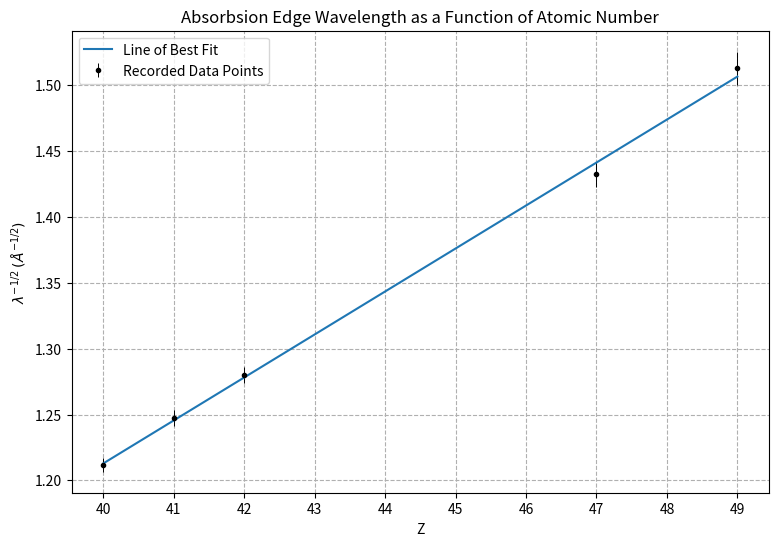

The script that saved this image:
#!/usr/bin/env python3
# -*- coding: utf-8 -*-
"""
Created on Thu Feb 15 14:27:24 2024

[redacted]
"""

import scipy as sp
import numpy as np
import matplotlib.pyplot as plt


m = (11.2-4.4)/0.1
y1 = 4.4
x1 = 6.2 
yw = 4.63739919


def standdev(x):
    return(np.sqrt(np.mean(x)))

def linfit(x):
    return(m*x +y1 -m*x1 - yw)

def linfit2(x,a,b): 
    return(a*x + b)
    

countrateAg = [14.1,12.8,13.1,13.7,17.3]

countrateZr = [11.0,10.1,11.4,10.9,12.0,14.7]

countrateNb = [0.9, 0.7, 1.4, 1.2, 0.9, 1.5, 1.1, 1.5, 2.5]

countrateIn = [0.5, 0.1, 0.9, 0.2, 0.2, 0.3, 0.6, 1.9]

countrateMo = [1.5, 1.1, 1.4, 1.4, 1.1, 1.6, 1.7,  2.5]

countrates = [countrateAg, countrateZr, countrateNb, countrateIn, countrateMo]

thevalue = np.zeros(6)

# for i in range(len(countrates)): 
#     print(np.mean(countrates[i]),2.5*standdev(countrates[i]))
#     thevalue[i]=(np.mean(countrates[i])+2.5*standdev(countrates[i]))
    
# print(thevalue)


# print(sp.optimize.root(linfit,6.25))

thetas = [4.951, 6.925, 6.535, 4.436, 6.203]
dthetas = [0.06214611, 0.05373165, 0.05805872, 0.07126616, 0.05113079]

# thetas = (np.pi/180)*thetas

lambdas = [ 5.648*np.sin((np.pi/180)*x) for x in thetas]
dlambdas = np.zeros(len(lambdas))
dlambdasplot = np.zeros(len(lambdas))
for i in range(len(lambdas)):
    dlambdas[i] = np.sqrt( (np.sin((np.pi/180)*thetas[i]) * 0.022)**2 + (5.648 * np.cos((np.pi/180)*thetas[i]) * (np.pi/180)*dthetas[i])**2 )
    dlambdasplot[i] = np.abs(-(1/2)*(lambdas[i]**(-3/2))*dlambdas[i])
# print(lambdas,dlambdas)

Z = [47, 40, 41, 49, 42]

params = sp.optimize.curve_fit(linfit2, Z, 1/np.sqrt(lambdas),maxfev=1000)
[a,b] = params[0]
[aerr,berr] = params[1]

# sinthetaerr = np.cos((np.pi/180)*Theta[peaklist])*Theta[peaklist]            
        
    
    
print('Coefficients a,b: ','%.4f'%a,'%.4f'%b)
print('Error in coefficients: ',np.sqrt(np.diag(params[1])))

fitxlist = np.linspace(np.min(Z),np.max(Z),1000)
fitylist = a*fitxlist + b

plt.figure(figsize=(9,6))
plt.errorbar(Z, 1/np.sqrt(lambdas), yerr = dlambdasplot,  ecolor = 'k',elinewidth=0.7,fmt = 'o',ms=3,c='k',label = 'Recorded Data Points')
plt.grid(linestyle='--')
plt.plot(fitxlist,fitylist,label='Line of Best Fit')
plt.xlabel('Z')
plt.ylabel('$λ^{-1/2}$ $(Å^{-1/2})$')
plt.legend()
plt.xticks(np.linspace(40,49,10))
plt.title('Absorbsion Edge Wavelength as a Function of Atomic Number')
# plt.savefig('Rplot',dpi=300)
plt.show()
